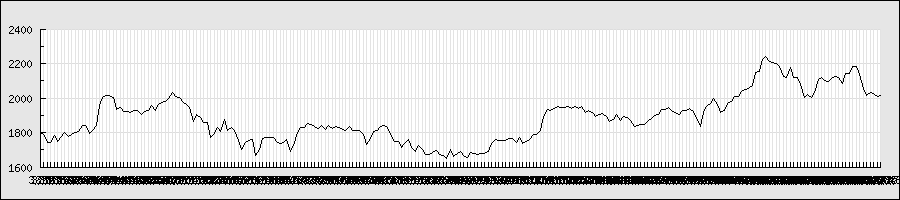

Data behind this chart, as committed beside it:
2013/3/11, 1805, 1823, 1797, 1803, 597900, 1803
2013/3/12, 1803, 1804, 1773, 1787, 691000, 1787
2013/3/13, 1770, 1771, 1736, 1742, 942300, 1742
2013/3/14, 1734, 1757, 1728, 1743, 801100, 1743
2013/3/15, 1760, 1798, 1760, 1782, 942800, 1782
2013/3/18, 1786, 1787, 1744, 1746, 1092600, 1746
2013/3/19, 1763, 1787, 1763, 1778, 921700, 1778
2013/3/21, 1779, 1807, 1774, 1798, 877900, 1798
2013/3/22, 1799, 1804, 1775, 1775, 626900, 1775
2013/3/25, 1797, 1805, 1785, 1787, 386600, 1787
2013/3/26, 1788, 1803, 1778, 1800, 383000, 1800
2013/3/27, 1796, 1817, 1788, 1809, 626600, 1809
2013/3/28, 1819, 1845, 1813, 1840, 768700, 1840
2013/3/29, 1850, 1850, 1818, 1844, 1166800, 1844
2013/4/1, 1840, 1842, 1783, 1796, 1407100, 1796
2013/4/2, 1780, 1820, 1730, 1812, 1458200, 1812
2013/4/3, 1813, 1861, 1810, 1842, 846600, 1842
2013/4/4, 1843, 1957, 1824, 1955, 1893000, 1955
2013/4/5, 2002, 2041, 1992, 2001, 2260300, 2001
2013/4/8, 2024, 2028, 1979, 2013, 1380400, 2013
2013/4/9, 2029, 2030, 1987, 2017, 1089100, 2017
2013/4/10, 2017, 2027, 1996, 2003, 935300, 2003
2013/4/11, 1992, 2010, 1931, 1935, 2016600, 1935
2013/4/12, 1948, 1965, 1930, 1947, 906400, 1947
2013/4/15, 1929, 1941, 1911, 1921, 1045400, 1921
2013/4/16, 1902, 1937, 1895, 1923, 1040100, 1923
2013/4/17, 1928, 1942, 1907, 1917, 1311700, 1917
2013/4/18, 1917, 1942, 1907, 1930, 1286600, 1930
2013/4/19, 1940, 1942, 1915, 1927, 966300, 1927
2013/4/22, 1935, 1939, 1903, 1906, 1208400, 1906
2013/4/23, 1907, 1928, 1904, 1922, 935000, 1922
2013/4/24, 1929, 1929, 1907, 1928, 917600, 1928
2013/4/25, 1931, 1961, 1927, 1957, 1026800, 1957
2013/4/26, 1960, 1969, 1926, 1931, 669700, 1931
2013/4/30, 1947, 1970, 1935, 1965, 1309700, 1965
2013/5/1, 1956, 1983, 1946, 1974, 1143600, 1974
2013/5/2, 1971, 1984, 1962, 1979, 885400, 1979
2013/5/7, 2010, 2014, 1985, 2000, 1117300, 2000
2013/5/8, 2005, 2043, 2001, 2032, 1506100, 2032
2013/5/9, 2047, 2062, 2009, 2012, 792900, 2012
2013/5/10, 2030, 2033, 1996, 2005, 630800, 2005
2013/5/13, 2001, 2007, 1958, 1978, 664900, 1978
2013/5/14, 1971, 1981, 1960, 1962, 500300, 1962
2013/5/15, 1975, 1978, 1937, 1948, 877100, 1948
2013/5/16, 1933, 1934, 1840, 1863, 1204100, 1863
2013/5/17, 1855, 1919, 1850, 1907, 768600, 1907
2013/5/20, 1925, 1929, 1884, 1887, 602600, 1887
2013/5/21, 1890, 1898, 1851, 1861, 942800, 1861
2013/5/22, 1853, 1864, 1831, 1856, 925300, 1856
2013/5/23, 1850, 1862, 1774, 1774, 1229500, 1774
2013/5/24, 1750, 1813, 1720, 1794, 1366200, 1794
2013/5/27, 1834, 1844, 1774, 1827, 1073900, 1827
2013/5/28, 1827, 1828, 1762, 1808, 883200, 1808
2013/5/31, 1840, 1875, 1802, 1875, 2463300, 1875
2013/6/3, 1835, 1873, 1804, 1810, 1450000, 1810
2013/6/4, 1778, 1833, 1759, 1830, 1461200, 1830
2013/6/5, 1831, 1865, 1811, 1813, 1847000, 1813
2013/6/6, 1776, 1798, 1730, 1756, 1620400, 1756
2013/6/7, 1716, 1736, 1662, 1701, 1558600, 1701
2013/6/10, 1721, 1753, 1720, 1742, 1123300, 1742
2013/6/11, 1743, 1787, 1730, 1754, 641300, 1754
... 182 more rows
